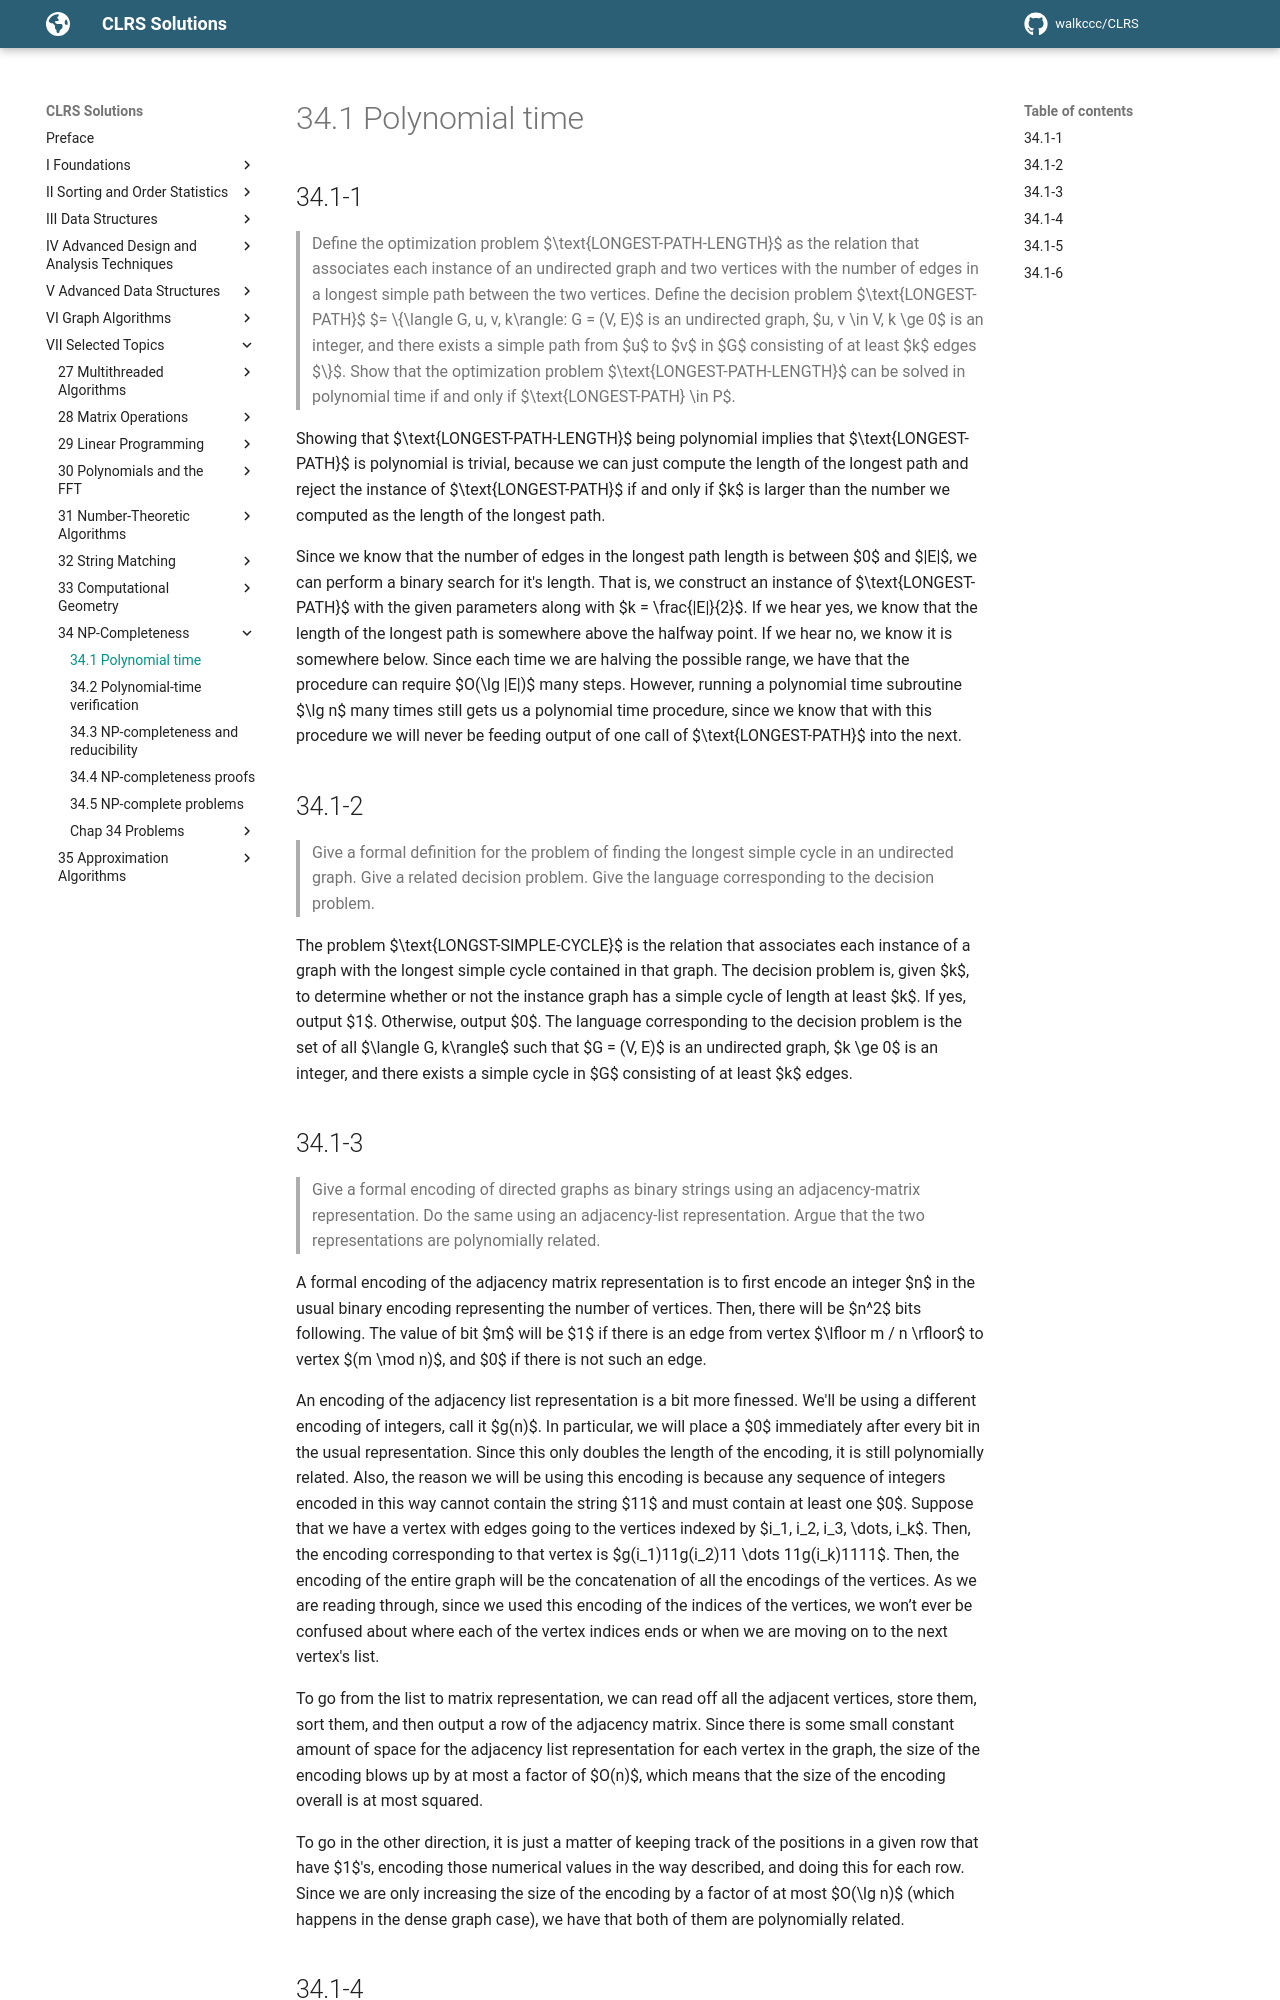

repository: walkccc/CLRS · page: Chap34/34.1/index.html · generator: mkdocs

## 34.1-1

> Define the optimization problem $\text{LONGEST-PATH-LENGTH}$ as the relation that associates each instance of an undirected graph and two vertices with the number of edges in a longest simple path between the two vertices. Define the decision problem $\text{LONGEST-PATH}$ $= \\{\langle G, u, v, k\rangle: G = (V, E)$ is an undirected graph, $u, v \in V, k \ge 0$ is an integer, and there exists a simple path from $u$ to $v$ in $G$ consisting of at least $k$ edges $\\}$. Show that the optimization problem $\text{LONGEST-PATH-LENGTH}$ can be solved in polynomial time if and only if $\text{LONGEST-PATH} \in P$.

Showing that $\text{LONGEST-PATH-LENGTH}$ being polynomial implies that $\text{LONGEST-PATH}$ is polynomial is trivial, because we can just compute the length of the longest path and reject the instance of $\text{LONGEST-PATH}$ if and only if $k$ is larger than the number we computed as the length of the longest path.

Since we know that the number of edges in the longest path length is between $0$ and $|E|$, we can perform a binary search for it's length. That is, we construct an instance of $\text{LONGEST-PATH}$ with the given parameters along with $k = \frac{|E|}{2}$. If we hear yes, we know that the length of the longest path is somewhere above the halfway point. If we hear no, we know it is somewhere below. Since each time we are halving the possible range, we have that the procedure can require $O(\lg |E|)$ many steps. However, running a polynomial time subroutine $\lg n$ many times still gets us a polynomial time procedure, since we know that with this procedure we will never be feeding output of one call of $\text{LONGEST-PATH}$ into the next.

## 34.1-2

> Give a formal definition for the problem of finding the longest simple cycle in an undirected graph. Give a related decision problem. Give the language corresponding to the decision problem.

The problem $\text{LONGST-SIMPLE-CYCLE}$ is the relation that associates each instance of a graph with the longest simple cycle contained in that graph. The decision problem is, given $k$, to determine whether or not the instance graph has a simple cycle of length at least $k$. If yes, output $1$. Otherwise, output $0$. The language corresponding to the decision problem is the set of all $\langle G, k\rangle$ such that $G = (V, E)$ is an undirected graph, $k \ge 0$ is an integer, and there exists a simple cycle in $G$ consisting of at least $k$ edges.
